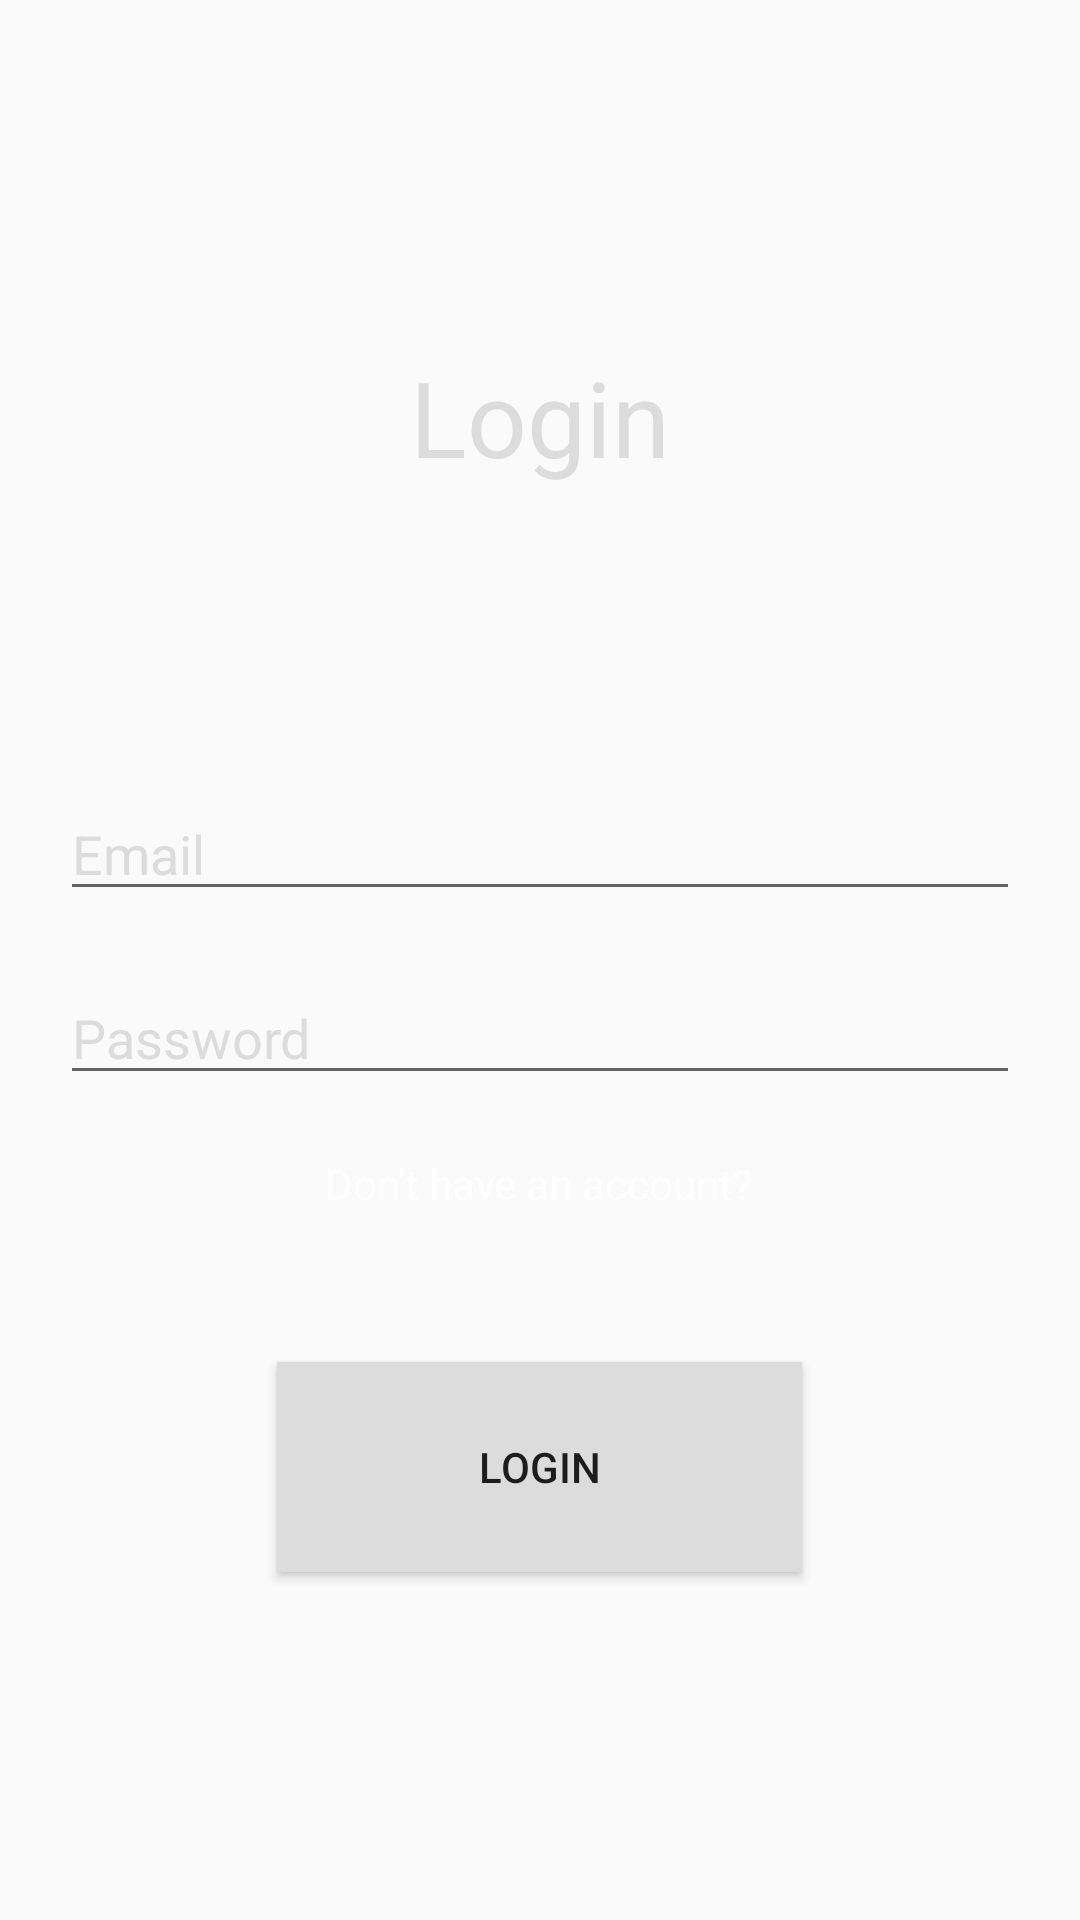

Write the Android layout XML for this screen, with the resource values it uses.
<!-- AndroidManifest.xml: application theme AppTheme -->
<!-- res/layout/activity_login.xml -->
<?xml version="1.0" encoding="utf-8"?>
<LinearLayout xmlns:android="http://schemas.android.com/apk/res/android"
    xmlns:app="http://schemas.android.com/apk/res-auto"
    xmlns:tools="http://schemas.android.com/tools"
    android:layout_width="match_parent"
    android:layout_height="match_parent"
    android:background="@color/lightBlack"
    android:gravity="center"
    android:orientation="vertical"
    tools:context=".PagesPackage.LoginActivity">

    <TextView
        android:layout_width="wrap_content"
        android:layout_height="wrap_content"
        android:layout_marginBottom="100dp"
        android:text="Login"
        android:textColor="@color/gray"
        android:textSize="35sp" />

    <EditText
        android:id="@+id/email"
        android:layout_width="match_parent"
        android:layout_height="wrap_content"
        android:layout_marginStart="20dp"
        android:layout_marginEnd="20dp"
        android:hint="Email"
        android:inputType="textEmailAddress"
        android:textColor="@color/white"
        android:textColorHint="@color/gray" />

    <EditText
        android:id="@+id/password"
        android:layout_width="match_parent"
        android:layout_height="wrap_content"
        android:layout_marginStart="20dp"
        android:layout_marginTop="20dp"
        android:layout_marginEnd="20dp"
        android:hint="Password"
        android:inputType="textPassword"
        android:textColor="@color/white"
        android:textColorHint="@color/gray" />

    <TextView
        android:id="@+id/tvRegister"
        android:layout_width="wrap_content"
        android:layout_height="wrap_content"
        android:layout_marginTop="20dp"
        android:text="Don't have an account?"
        android:textColor="@color/white" />

    <Button
        android:id="@+id/btnLogin"
        android:layout_width="175dp"
        android:layout_height="70dp"
        android:layout_marginTop="50dp"
        android:background="@color/gray"
        android:text="Login" />
</LinearLayout>
<!-- resources referenced by this layout -->
<resources>
  <color name="gray">#DCDCDC</color>
  <color name="white">#FFFFFFFF</color>
  <style name="AppTheme" parent="Theme.AppCompat.Light">
          <item name="windowActionBar">false</item>
          <item name="windowNoTitle">true</item>
      </style>
</resources>
